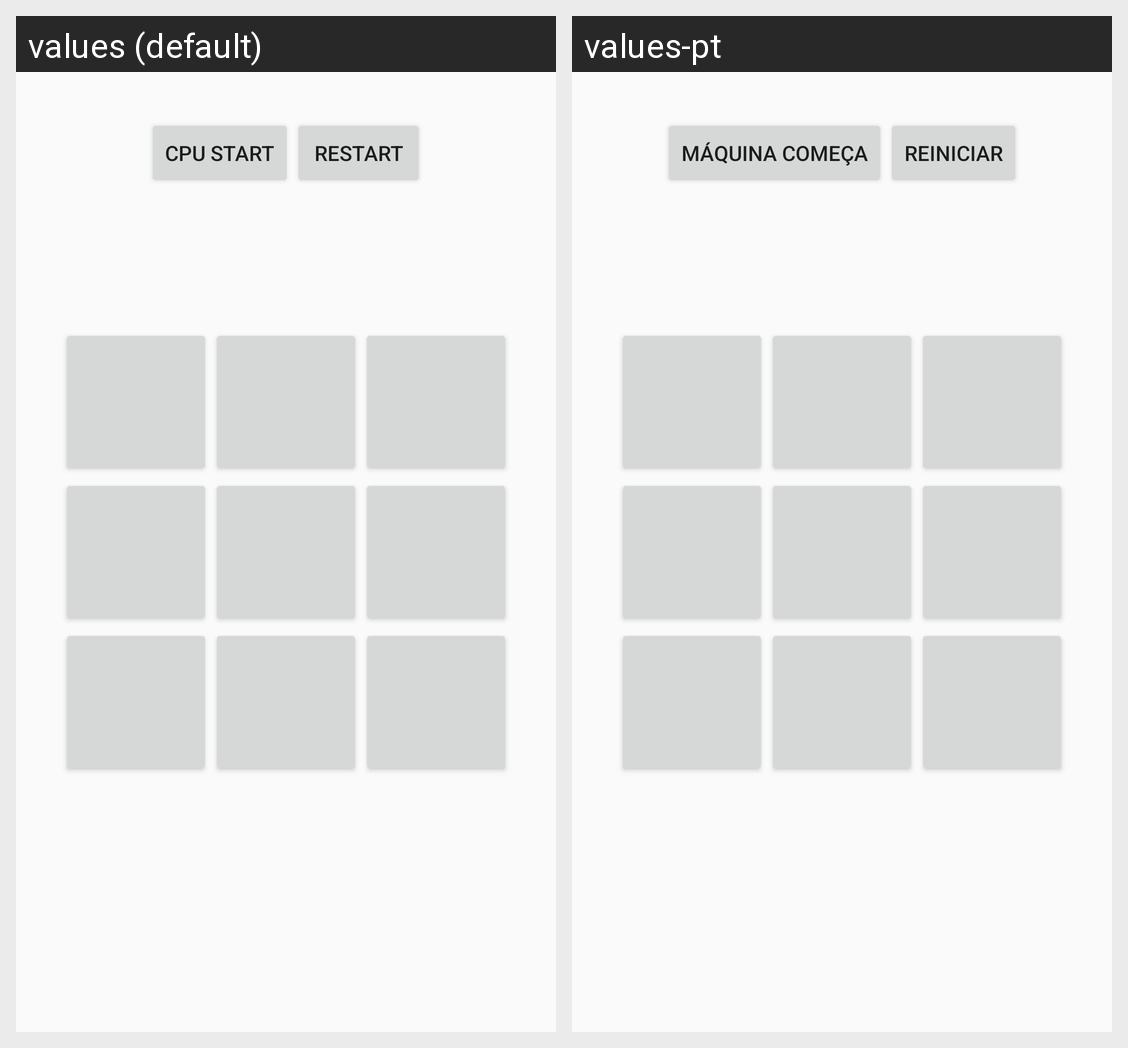

For this localized Android screen grid, give each drawn string resource with its value in every locale shown.
Android screen res/layout/activity_board.xml rendered under 2 locales, left to right: values (default), values-pt. Device: Nexus 5 (rendered at 1080×1920; each locale shown at half size, 540×960, under a caption strip naming it); theme AppTheme.
Strings drawn on this screen, with the default value and each locale's value (text and hints the layout hard-codes, and strings that could not be matched under every locale, appear in the picture but are not listed):

mp_tictactoe_button_cpu_start
  values: CPU Start
  values-pt: Máquina Começa

mp_tictactoe_button_restart
  values: Restart
  values-pt: Reiniciar
